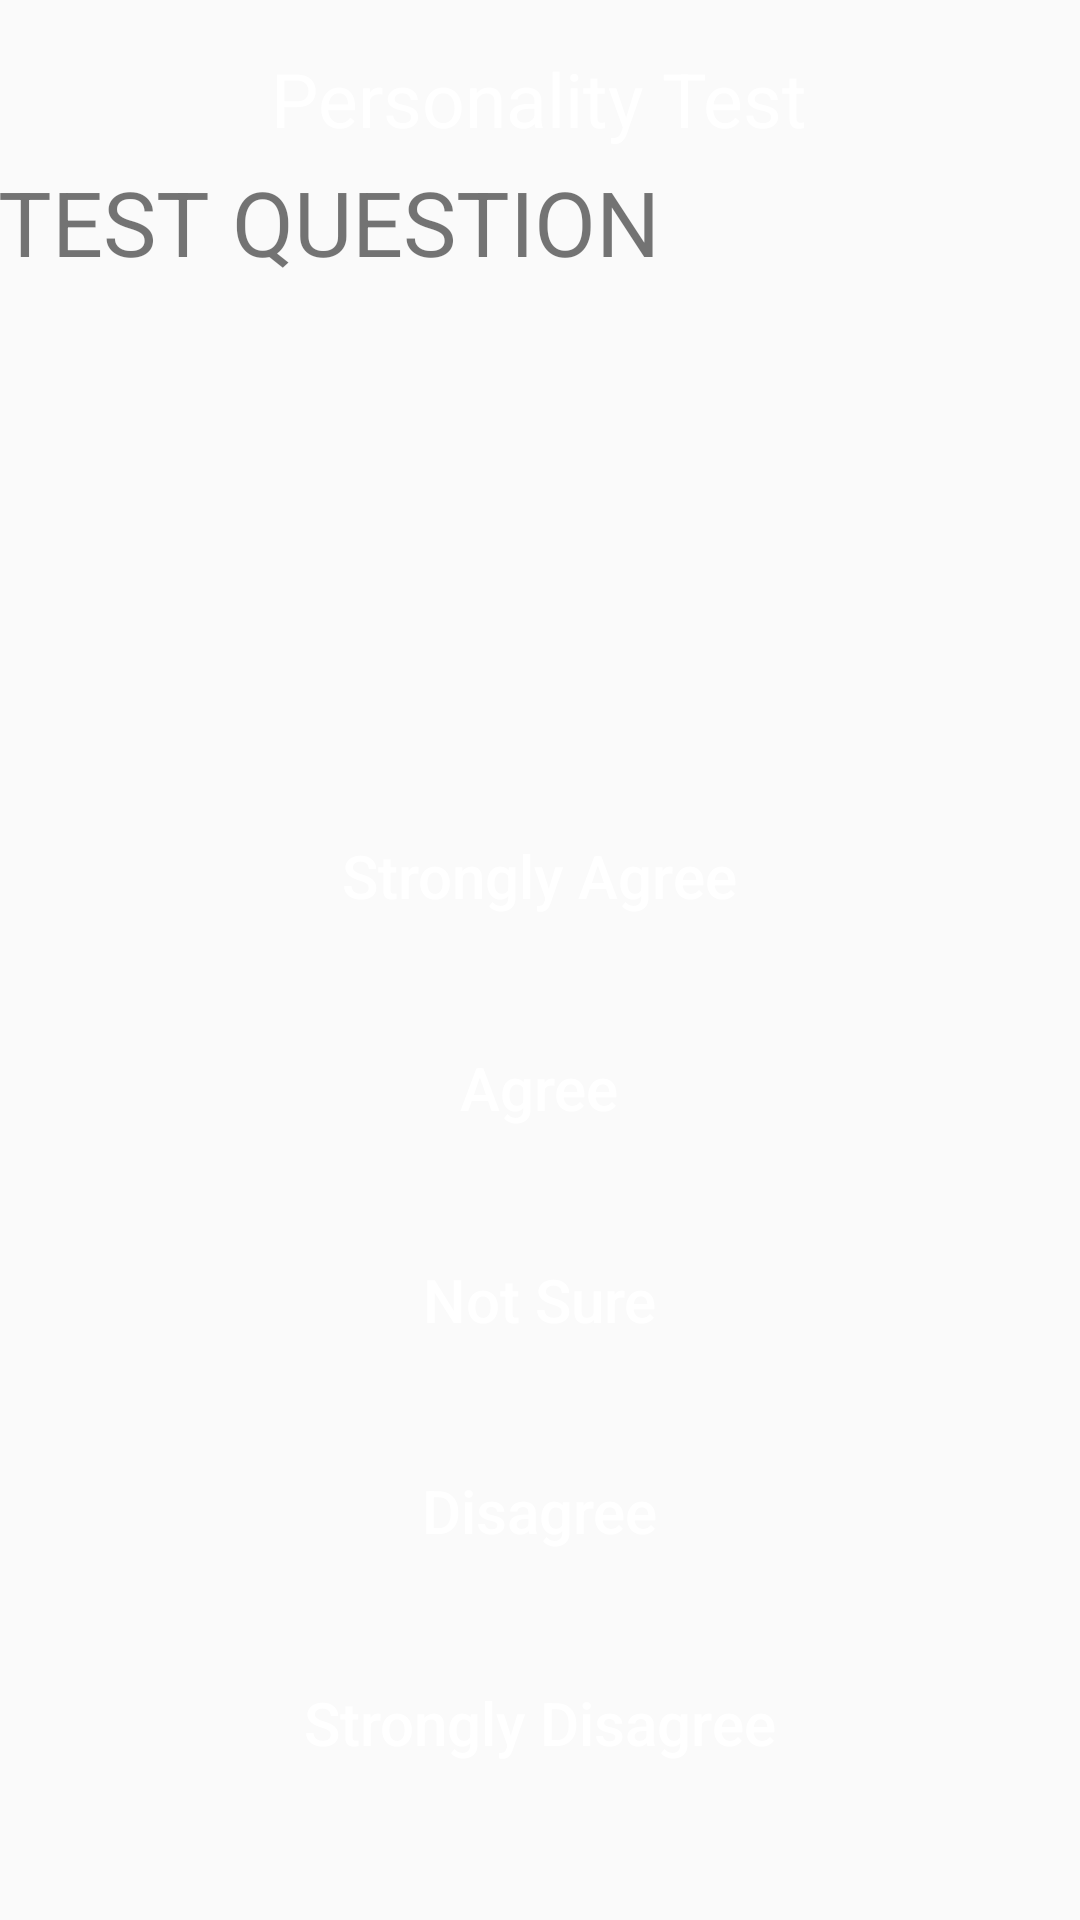

Reconstruct the res/layout file that produces this screen, plus the resources it refers to.
<!-- AndroidManifest.xml: application theme Theme.MBPersonalityTest -->
<!-- res/layout/activity_personality_test.xml -->
<?xml version="1.0" encoding="utf-8"?>
<androidx.constraintlayout.widget.ConstraintLayout xmlns:android="http://schemas.android.com/apk/res/android"
    xmlns:app="http://schemas.android.com/apk/res-auto"
    xmlns:tools="http://schemas.android.com/tools"
    android:layout_width="match_parent"
    android:layout_height="match_parent"
    tools:context=".Questions">

    <com.google.android.material.appbar.AppBarLayout
        android:id="@+id/appBarLayout"
        android:layout_width="match_parent"
        android:layout_height="wrap_content"
        android:background="@color/red"
        app:layout_constraintEnd_toEndOf="parent"
        app:layout_constraintStart_toStartOf="parent"
        app:layout_constraintTop_toTopOf="parent">

        <androidx.constraintlayout.widget.ConstraintLayout
            android:layout_width="match_parent"
            android:layout_height="match_parent">

            <androidx.appcompat.widget.Toolbar
                android:id="@+id/testToolbar"
                android:layout_width="391dp"
                android:layout_height="match_parent"
                android:background="@color/red"
                android:minHeight="?attr/actionBarSize"
                android:theme="?attr/actionBarTheme"
                app:layout_constraintEnd_toEndOf="parent"
                app:layout_constraintStart_toStartOf="parent"
                app:layout_constraintTop_toTopOf="parent" />

            <TextView
                android:id="@+id/testToolbarText"
                android:layout_width="wrap_content"
                android:layout_height="wrap_content"
                android:layout_marginTop="16dp"
                android:text="@string/testToolbarText"
                android:textColor="@color/white"
                android:textSize="25sp"
                app:layout_constraintEnd_toEndOf="parent"
                app:layout_constraintHorizontal_bias="0.498"
                app:layout_constraintStart_toStartOf="parent"
                app:layout_constraintTop_toTopOf="parent" />
        </androidx.constraintlayout.widget.ConstraintLayout>

    </com.google.android.material.appbar.AppBarLayout>

    <TextView
        android:id="@+id/question"
        android:layout_width="362dp"
        android:layout_height="210dp"
        android:layout_marginStart="2dp"
        android:layout_marginEnd="2dp"
        android:text="@string/test_question"
        android:textSize="30sp"
        app:layout_constraintBottom_toBottomOf="parent"
        app:layout_constraintEnd_toEndOf="parent"
        app:layout_constraintHorizontal_bias="0.518"
        app:layout_constraintStart_toStartOf="parent"
        app:layout_constraintTop_toTopOf="parent"
        app:layout_constraintVertical_bias="0.125" />

    <Button
        android:id="@+id/agree"
        android:layout_width="300dp"
        android:layout_height="75dp"
        android:background="@drawable/roundbutton"
        android:backgroundTint="@color/red"
        android:onClick="onAgree"
        android:text="@string/agree"
        android:textAllCaps="false"
        android:textColor="@color/white"
        android:textSize="20sp"
        app:layout_constraintBottom_toBottomOf="parent"
        app:layout_constraintEnd_toEndOf="parent"
        app:layout_constraintHorizontal_bias="0.494"
        app:layout_constraintStart_toStartOf="parent"
        app:layout_constraintTop_toTopOf="parent"
        app:layout_constraintVertical_bias="0.575" />

    <Button
        android:id="@+id/stronglyAgree"
        android:layout_width="300dp"
        android:layout_height="75dp"
        android:background="@drawable/roundbutton"
        android:backgroundTint="@color/red"
        android:onClick="onStronglyAgree"
        android:text="@string/strongly_agree"
        android:textAllCaps="false"
        android:textColor="@color/white"
        android:textSize="20sp"
        app:layout_constraintBottom_toBottomOf="parent"
        app:layout_constraintEnd_toEndOf="parent"
        app:layout_constraintHorizontal_bias="0.494"
        app:layout_constraintStart_toStartOf="parent"
        app:layout_constraintTop_toTopOf="parent"
        app:layout_constraintVertical_bias="0.450" />

    <Button
        android:id="@+id/notSure"
        android:layout_width="300dp"
        android:layout_height="75dp"
        android:background="@drawable/roundbutton"
        android:backgroundTint="@color/red"
        android:onClick="onNotSure"
        android:text="@string/not_sure"
        android:textAllCaps="false"
        android:textColor="@color/white"
        android:textSize="20sp"
        app:layout_constraintBottom_toBottomOf="parent"
        app:layout_constraintEnd_toEndOf="parent"
        app:layout_constraintHorizontal_bias="0.494"
        app:layout_constraintStart_toStartOf="parent"
        app:layout_constraintTop_toTopOf="parent"
        app:layout_constraintVertical_bias="0.7" />

    <Button
        android:id="@+id/disagree"
        android:layout_width="300dp"
        android:layout_height="75dp"
        android:background="@drawable/roundbutton"
        android:backgroundTint="@color/red"
        android:onClick="onDisagree"
        android:text="@string/disagree"
        android:textAllCaps="false"
        android:textColor="@color/white"
        android:textSize="20sp"
        app:layout_constraintBottom_toBottomOf="parent"
        app:layout_constraintEnd_toEndOf="parent"
        app:layout_constraintHorizontal_bias="0.494"
        app:layout_constraintStart_toStartOf="parent"
        app:layout_constraintTop_toTopOf="parent"
        app:layout_constraintVertical_bias="0.825" />

    <Button
        android:id="@+id/stronglyDisagree"
        android:layout_width="300dp"
        android:layout_height="75dp"
        android:background="@drawable/roundbutton"
        android:backgroundTint="@color/red"
        android:onClick="onStronglyDisagree"
        android:text="@string/strongly_disagree"
        android:textAllCaps="false"
        android:textColor="@color/white"
        android:textSize="20sp"
        app:layout_constraintBottom_toBottomOf="parent"
        app:layout_constraintEnd_toEndOf="parent"
        app:layout_constraintHorizontal_bias="0.494"
        app:layout_constraintStart_toStartOf="parent"
        app:layout_constraintTop_toTopOf="parent"
        app:layout_constraintVertical_bias="0.95" />

</androidx.constraintlayout.widget.ConstraintLayout>
<!-- resources referenced by this layout -->
<resources>
  <string name="agree">Agree</string>
  <string name="disagree">Disagree</string>
  <string name="not_sure">Not Sure</string>
  <string name="strongly_agree">Strongly Agree</string>
  <string name="strongly_disagree">Strongly Disagree</string>
  <string name="testToolbarText">Personality Test</string>
  <string name="test_question">TEST QUESTION</string>
  <style name="Theme.MBPersonalityTest" parent="Theme.AppCompat.Light.NoActionBar">
          
          <item name="colorPrimary">@color/purple_500</item>
          <item name="colorPrimaryVariant">@color/purple_700</item>
          <item name="colorOnPrimary">@color/white</item>
          
          <item name="colorSecondary">@color/teal_200</item>
          <item name="colorSecondaryVariant">@color/teal_700</item>
          <item name="colorOnSecondary">@color/black</item>
          
          <item name="android:statusBarColor" tools:targetApi="l">?attr/colorPrimaryVariant</item>
          
      </style>
  <!-- not gathered from this repository: default colours our renderer supplied (Android Studio template values) -->
  <color name="purple_500">#FF6200EE</color>
  <color name="purple_700">#FF3700B3</color>
  <color name="teal_200">#FF03DAC5</color>
  <color name="teal_700">#FF018786</color>
  <color name="black">#FF000000</color>
  <color name="white">#FFFFFFFF</color>
</resources>
